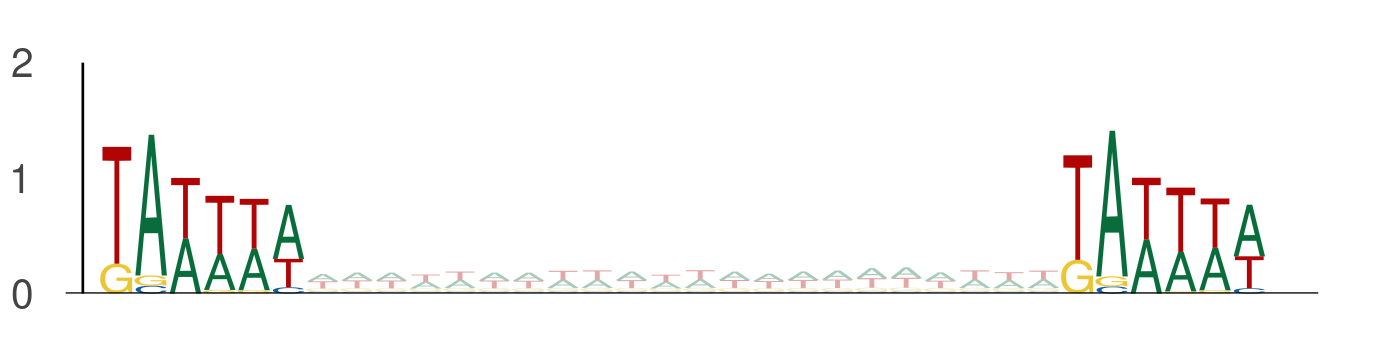

The table this chart was drawn from, first rows:
seq_index, start_position, end_position, is_reversed_complement
4985, 66, 72, 0
4985, 94, 100, 0
4699, 112, 118, 0
4699, 140, 146, 0
184, 105, 111, 0
184, 133, 139, 0
182, 88, 94, 0
182, 116, 122, 0
550, 107, 113, 0
550, 135, 141, 0
4583, 98, 104, 0
4583, 126, 132, 0
4583, 64, 70, 0
4583, 92, 98, 0
3162, 91, 97, 0
3162, 119, 125, 0
1049, 78, 84, 0
1049, 106, 112, 0
1049, 106, 112, 0
1049, 134, 140, 0
3761, 54, 60, 0
3761, 82, 88, 0
3761, 85, 91, 0
3761, 113, 119, 0
3761, 74, 80, 0
3761, 102, 108, 0
3761, 46, 52, 0
3761, 74, 80, 0
525, 59, 65, 0
525, 87, 93, 0
525, 61, 67, 0
525, 89, 95, 0
4737, 88, 94, 0
4737, 116, 122, 0
4526, 41, 47, 0
4526, 69, 75, 0
3650, 27, 33, 0
3650, 55, 61, 0
3650, 17, 23, 0
3650, 45, 51, 0
3650, 45, 51, 0
3650, 73, 79, 0
3650, 20, 26, 0
3650, 48, 54, 0
5377, 34, 40, 0
5377, 62, 68, 0
1768, 74, 80, 0
1768, 102, 108, 0
1768, 53, 59, 0
1768, 81, 87, 0
4782, 28, 34, 0
4782, 56, 62, 0
4782, 112, 118, 0
4782, 140, 146, 0
4271, 45, 51, 0
4271, 73, 79, 0
1603, 54, 60, 0
1603, 82, 88, 0
3134, 54, 60, 0
3134, 82, 88, 0
... 2,990 more rows
